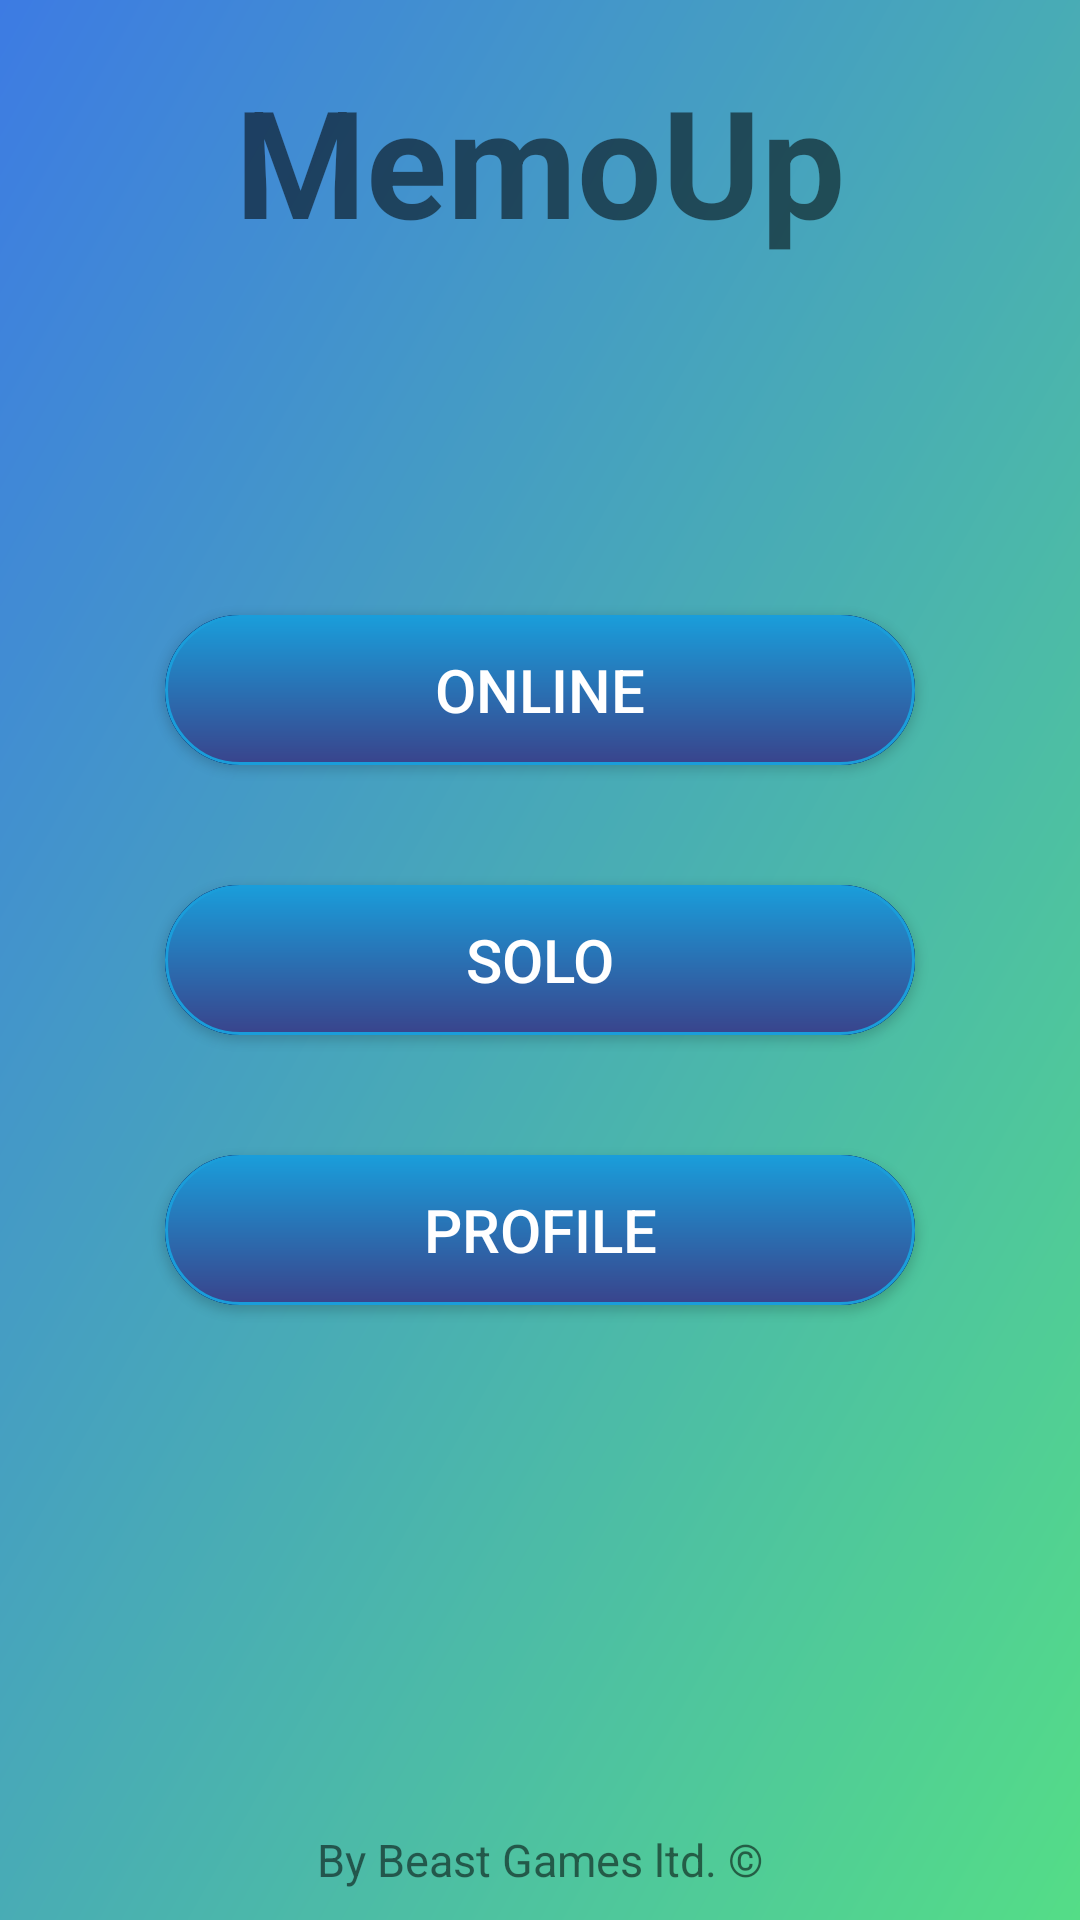

Write the Android layout XML for this screen, with the resource values it uses.
<!-- AndroidManifest.xml: application theme Theme.AppCompat.Light.NoActionBar -->
<!-- res/layout/activity_main_menu.xml -->
<?xml version="1.0" encoding="utf-8"?>
<RelativeLayout
    xmlns:android="http://schemas.android.com/apk/res/android"
    xmlns:tools="http://schemas.android.com/tools"
    android:layout_width="match_parent"
    android:layout_height="match_parent"
    tools:context=".Activity_MainMenu"
    android:background="@drawable/memo_up_background">

    <androidx.appcompat.widget.AppCompatImageView
        android:id="@+id/game_IMG_background"
        android:layout_width="match_parent"
        android:layout_height="match_parent"
        android:scaleType="centerCrop"/>

    <com.google.android.material.textview.MaterialTextView
        android:id="@+id/headline_TXT_level"
        android:layout_width="wrap_content"
        android:layout_height="wrap_content"
        android:text="MemoUp"
        android:textStyle="bold"
        android:textSize="50sp"
        android:layout_centerHorizontal="true"
        android:paddingTop="20dp"
        />

    <LinearLayout
        android:id="@+id/mainMenu"
        android:layout_width="wrap_content"
        android:layout_height="wrap_content"
        android:layout_centerInParent="true"
        android:orientation="vertical">

        <androidx.appcompat.widget.AppCompatButton
            android:id="@+id/online_BTN_mainMenu"
            android:layout_width="250dp"
            android:layout_height="50dp"
            android:layout_margin="20dp"
            android:layout_weight="1"
            android:background="@drawable/oval_button"
            android:textColor="@color/white"
            android:gravity="center"
            android:text="Online"

            android:textSize="20sp"/>

        <androidx.appcompat.widget.AppCompatButton
            android:id="@+id/solo_BTN_mainMenu"
            android:layout_width="250dp"
            android:layout_height="50dp"
            android:layout_margin="20dp"
            android:layout_weight="1"
            android:background="@drawable/oval_button"
            android:textColor="@color/white"
            android:gravity="center"
            android:text="Solo"
            android:textSize="20sp"/>


        <androidx.appcompat.widget.AppCompatButton
            android:id="@+id/profile_BTN_mainMenu"
            android:layout_width="250dp"
            android:layout_height="50dp"
            android:layout_margin="20dp"
            android:layout_weight="1"
            android:background="@drawable/oval_button"
            android:textColor="@color/white"
            android:gravity="center"
            android:text="Profile"
            android:textSize="20sp"/>
    </LinearLayout>

    <com.google.android.material.textview.MaterialTextView
        android:id="@+id/creator_TXT"
        android:layout_width="wrap_content"
        android:layout_height="wrap_content"
        android:layout_centerHorizontal="true"
        android:layout_alignParentBottom="true"
        android:text="@string/by_beast_games_ltd"
        android:paddingBottom="10dp"
        android:textSize="15sp"/>

</RelativeLayout>
<!-- resources referenced by this layout -->
<resources>
  <!-- drawable memo_up_background (drawable-v24) -->
  <?xml version="1.0" encoding="utf-8"?>
  <vector
      xmlns:android="http://schemas.android.com/apk/res/android"
      xmlns:aapt="http://schemas.android.com/aapt"
      android:width="512dp"
      android:height="512dp"
      android:viewportWidth="512"
      android:viewportHeight="512">
  
      <path
          android:fillType="evenOdd"
          android:pathData="M0,0h512v512h-512z">
  
          <aapt:attr name="android:fillColor">
              <gradient
                  android:endX="512"
                  android:endY="512"
                  android:startX="0"
                  android:startY="0"
                  android:type="linear">
                  <item
                      android:color="#3D7BE3"
                      android:offset="0.0" />
                  <item
                      android:color="#54DD87"
                      android:offset="1.0" />
              </gradient>
          </aapt:attr>
      </path>
  
  </vector>
  <!-- drawable oval_button (drawable) -->
  <?xml version="1.0" encoding="utf-8"?>
  <ripple
      xmlns:android="http://schemas.android.com/apk/res/android"
      android:color="@color/white">
      <item>
          <shape
              android:shape="rectangle">
              <solid android:color="#0A1455" />
              <corners android:radius="30dp" />
              <stroke android:width="1dip" android:color="#0A1455" />
              <gradient android:angle="-90" android:startColor="#0A1455" android:endColor="#1A9DDA"  />
          </shape>
      </item>
      <item android:state_focused="true">
          <shape android:shape="rectangle"  >
              <corners android:radius="30dp" />
              <stroke android:width="1dip" android:color="#0A1455" />
              <solid android:color="#1A9DDA"/>
          </shape>
      </item>
      <item >
          <shape android:shape="rectangle"  >
              <corners android:radius="30dp" />
              <stroke android:width="1dip" android:color="#1A9DDA" />
              <gradient android:angle="-90" android:startColor="#1A9DDA" android:endColor="#39448C" />
          </shape>
      </item>
  </ripple>
  <string name="by_beast_games_ltd">By Beast Games ltd. ©</string>
  <!-- not gathered from this repository: default colours our renderer supplied (Android Studio template values) -->
  <color name="white">#FFFFFFFF</color>
</resources>
